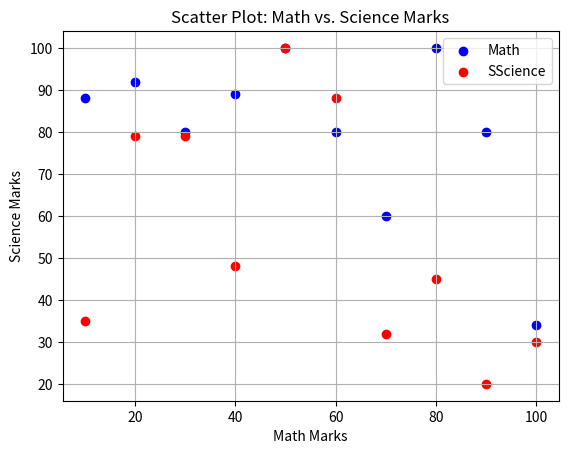

Here is the Python script that generated this plot:
import matplotlib.pyplot as plt
m1 = [88, 92, 80, 89, 100, 80, 60, 100, 80, 34]
s = [35, 79, 79, 48, 100, 88, 32, 45, 20, 30]
range = [10, 20, 30, 40, 50, 60, 70, 80, 90, 100]
plt.scatter(range,m1, label='Math', color='blue')
plt.scatter(range,s, label='SScience', color='red')
plt.xlabel('Math Marks')
plt.ylabel('Science Marks')
plt.title('Scatter Plot: Math vs. Science Marks')
plt.legend()
plt.grid(True)
plt.show()
